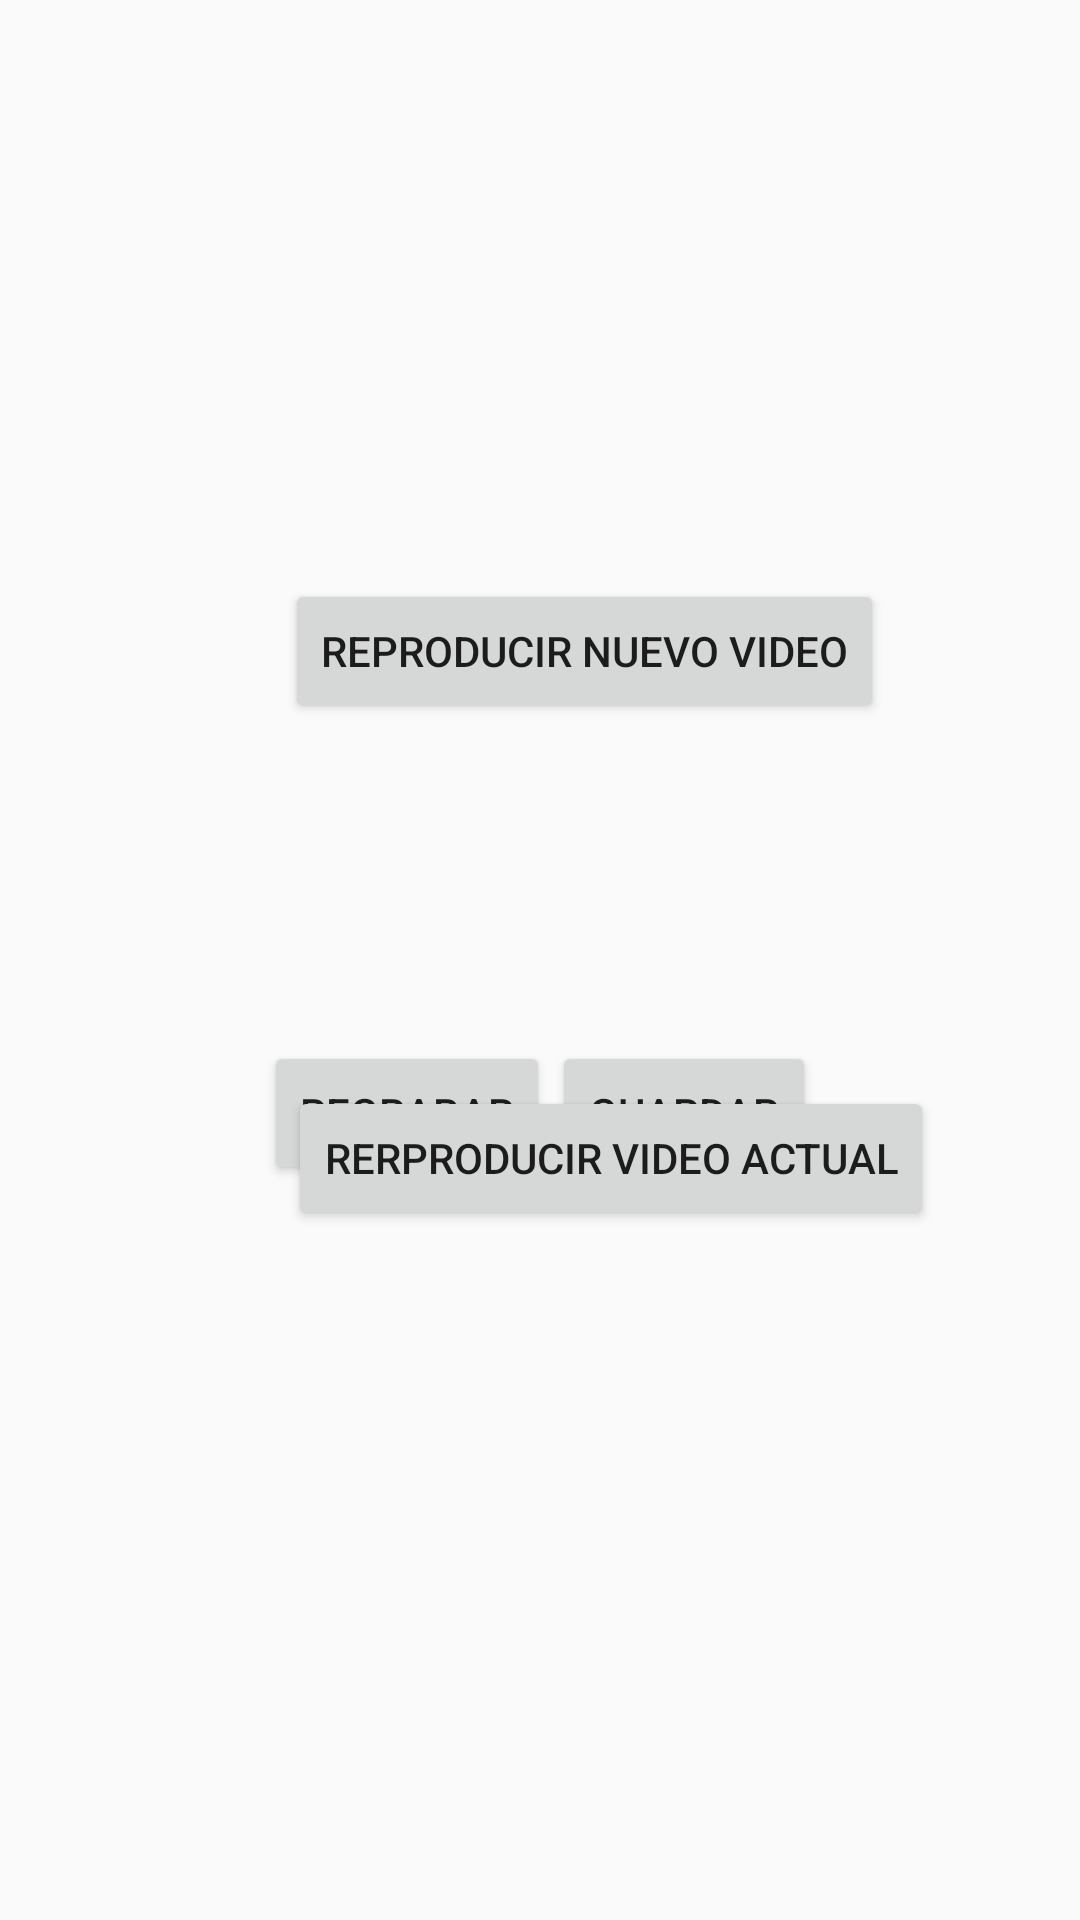

Android layout source for this screen:
<!-- AndroidManifest.xml: application theme Theme.Tsafiapp -->
<!-- res/layout/activity_video_player_corregir.xml -->
<?xml version="1.0" encoding="utf-8"?>
<RelativeLayout xmlns:android="http://schemas.android.com/apk/res/android"
    xmlns:app="http://schemas.android.com/apk/res-auto"
    xmlns:tools="http://schemas.android.com/tools"
    android:layout_width="match_parent"
    android:layout_height="match_parent"
    tools:context=".corregir.VideoPlayer_Corregir_Activity">


    <RelativeLayout
        android:id="@+id/supe"
        android:layout_width="match_parent"
        android:layout_height="wrap_content"
        android:layout_alignParentTop="true"
        android:layout_marginTop="163dp"
        android:padding="30dp">

        <Button
            android:id="@+id/btn_rep_video"
            android:layout_width="wrap_content"
            android:layout_height="wrap_content"
            android:layout_alignParentStart="true"
            android:layout_marginStart="65dp"
            android:text="REPRODUCIR NUEVO VIDEO"
            />
    </RelativeLayout>

    <RelativeLayout
        android:layout_width="match_parent"
        android:layout_height="wrap_content"
        android:layout_below="@+id/supe"
        android:layout_centerVertical="true"
        android:layout_marginTop="56dp"
        android:padding="20dp">

        <Button
            android:id="@+id/btn_regrabar"
            android:layout_width="wrap_content"
            android:layout_height="wrap_content"
            android:layout_alignParentStart="true"
            android:layout_marginStart="68dp"
            android:text="REGRABAR" />

        <Button
            android:id="@+id/btn_guardar_nvideo"
            android:layout_width="wrap_content"
            android:layout_height="wrap_content"
            android:layout_alignParentEnd="true"
            android:layout_marginEnd="68dp"
            android:text="GUARDAR" />


    </RelativeLayout>

    <RelativeLayout
        android:layout_width="match_parent"
        android:layout_height="wrap_content"
        android:layout_alignParentBottom="true"
        android:layout_marginBottom="200dp"
        android:padding="30dp">

        <Button
            android:id="@+id/btn_rep_vid_act"
            android:layout_width="wrap_content"
            android:layout_height="wrap_content"
            android:layout_alignParentStart="true"
            android:layout_marginStart="66dp"
            android:text="RERPRODUCIR VIDEO ACTUAL" />

    </RelativeLayout>


</RelativeLayout>
<!-- resources referenced by this layout -->
<resources>
  <style name="Theme.Tsafiapp" parent="Theme.AppCompat.Light.NoActionBar">
          
          <item name="colorPrimary">@color/purple_500</item>
          <item name="colorPrimaryVariant">@color/purple_700</item>
          <item name="colorOnPrimary">@color/white</item>
          
          <item name="colorSecondary">@color/teal_200</item>
          <item name="colorSecondaryVariant">@color/teal_700</item>
          <item name="colorOnSecondary">@color/black</item>
          
          <item name="android:statusBarColor" tools:targetApi="l">?attr/colorPrimaryVariant</item>
          
      </style>
  <color name="purple_500">#FF6200EE</color>
  <color name="purple_700">#FF3700B3</color>
  <color name="white">#FFFFFFFF</color>
  <color name="teal_200">#FF03DAC5</color>
  <color name="teal_700">#FF018786</color>
  <color name="black">#FF000000</color>
</resources>
